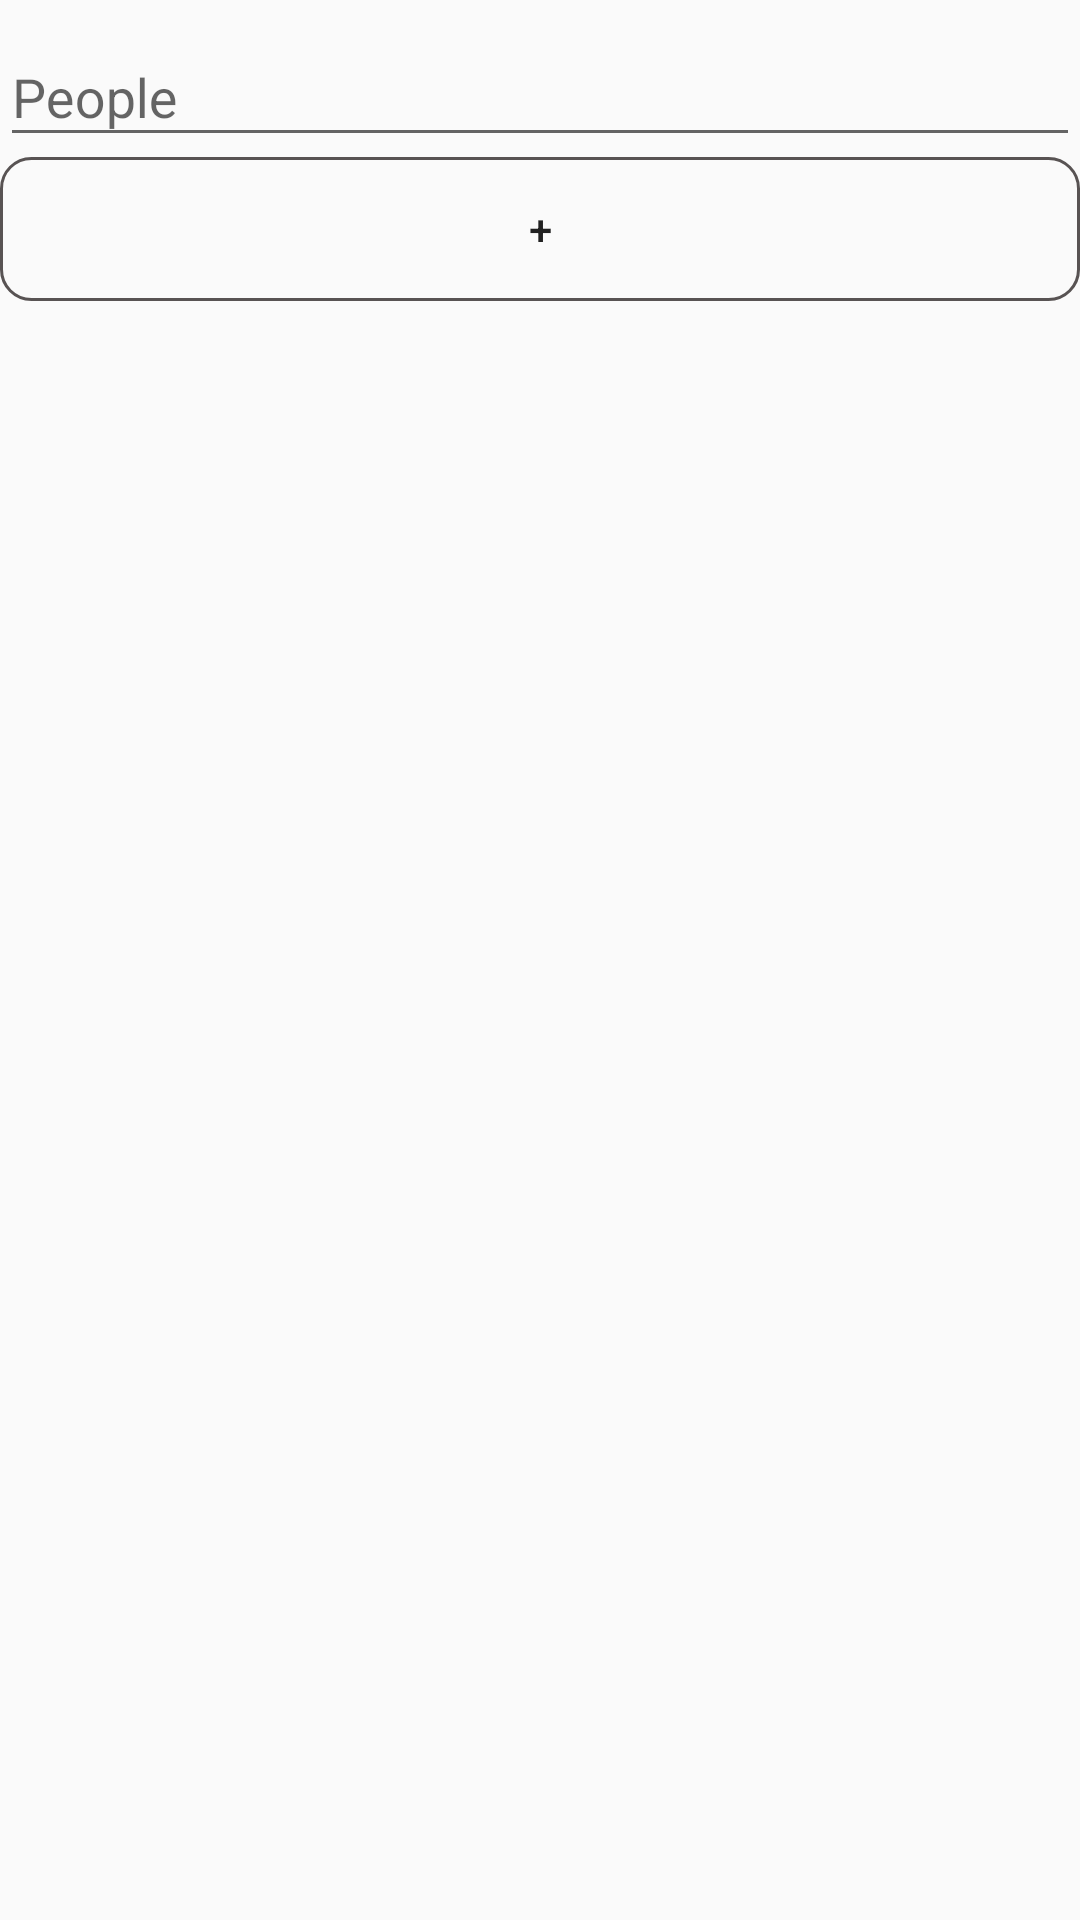

Reconstruct the res/layout file that produces this screen, plus the resources it refers to.
<!-- AndroidManifest.xml: application theme Theme.Design.Light.NoActionBar -->
<!-- res/layout/activity_group_people.xml -->
<?xml version="1.0" encoding="utf-8"?>
<androidx.constraintlayout.widget.ConstraintLayout xmlns:android="http://schemas.android.com/apk/res/android"
    xmlns:app="http://schemas.android.com/apk/res-auto"
    xmlns:tools="http://schemas.android.com/tools"
    android:layout_width="match_parent"
    android:layout_height="match_parent"
    tools:context=".Activity.GroupPeopleActivity">

    <com.google.android.material.textfield.TextInputLayout
        android:id="@+id/text_test"
        android:layout_width="match_parent"
        android:layout_height="wrap_content"
        app:layout_constraintStart_toStartOf="parent"
        app:layout_constraintTop_toTopOf="parent" >
        <com.google.android.material.textfield.TextInputEditText
            android:id="@+id/edt_test"
            android:layout_width="match_parent"
            android:layout_height="wrap_content"
            android:hint="People"
            />
    </com.google.android.material.textfield.TextInputLayout>

    <Button
        android:id="@+id/button_test"
        android:layout_width="match_parent"
        android:layout_height="wrap_content"
        android:text="+"
        app:layout_constraintTop_toBottomOf="@+id/text_test"
        android:background="@drawable/bg_item_gridview"
        />
    <androidx.recyclerview.widget.RecyclerView
        android:id="@+id/recyclerView_GroupPeople"
        android:layout_width="match_parent"
        android:layout_height="0dp"
        app:layout_constraintBottom_toBottomOf="parent"
        app:layout_constraintEnd_toEndOf="parent"
        app:layout_constraintStart_toStartOf="parent"
        app:layout_constraintTop_toBottomOf="@+id/button_test"
        tools:listitem="@layout/item_group_people"/>

</androidx.constraintlayout.widget.ConstraintLayout>
<!-- res/layout/item_group_people.xml (included above) -->
<?xml version="1.0" encoding="utf-8"?>
<FrameLayout xmlns:android="http://schemas.android.com/apk/res/android"
    android:layout_width="match_parent"
    android:layout_height="wrap_content"
    android:layout_margin="10dp">

    <androidx.cardview.widget.CardView
        android:id="@+id/cardView_g_name"
        android:layout_width="match_parent"
        android:layout_height="wrap_content"
        android:clickable="true"
        android:background="@drawable/bg_item_gridview"
        >
        <TextView
            android:id="@+id/txt_g_name"
            android:layout_width="match_parent"
            android:layout_height="wrap_content"
            android:gravity="center"
            android:text="Family"
            android:textSize="26sp" />
    </androidx.cardview.widget.CardView>
</FrameLayout>
<!-- resources referenced by this layout -->
<resources>
  <!-- drawable bg_item_gridview (drawable) -->
  <?xml version="1.0" encoding="utf-8"?>
  <shape
      android:shape="rectangle"
      xmlns:android="http://schemas.android.com/apk/res/android">
      <corners android:radius="10dp"/>
      <stroke android:width="1dp"
          android:color="#585353"/>
  </shape>
</resources>
